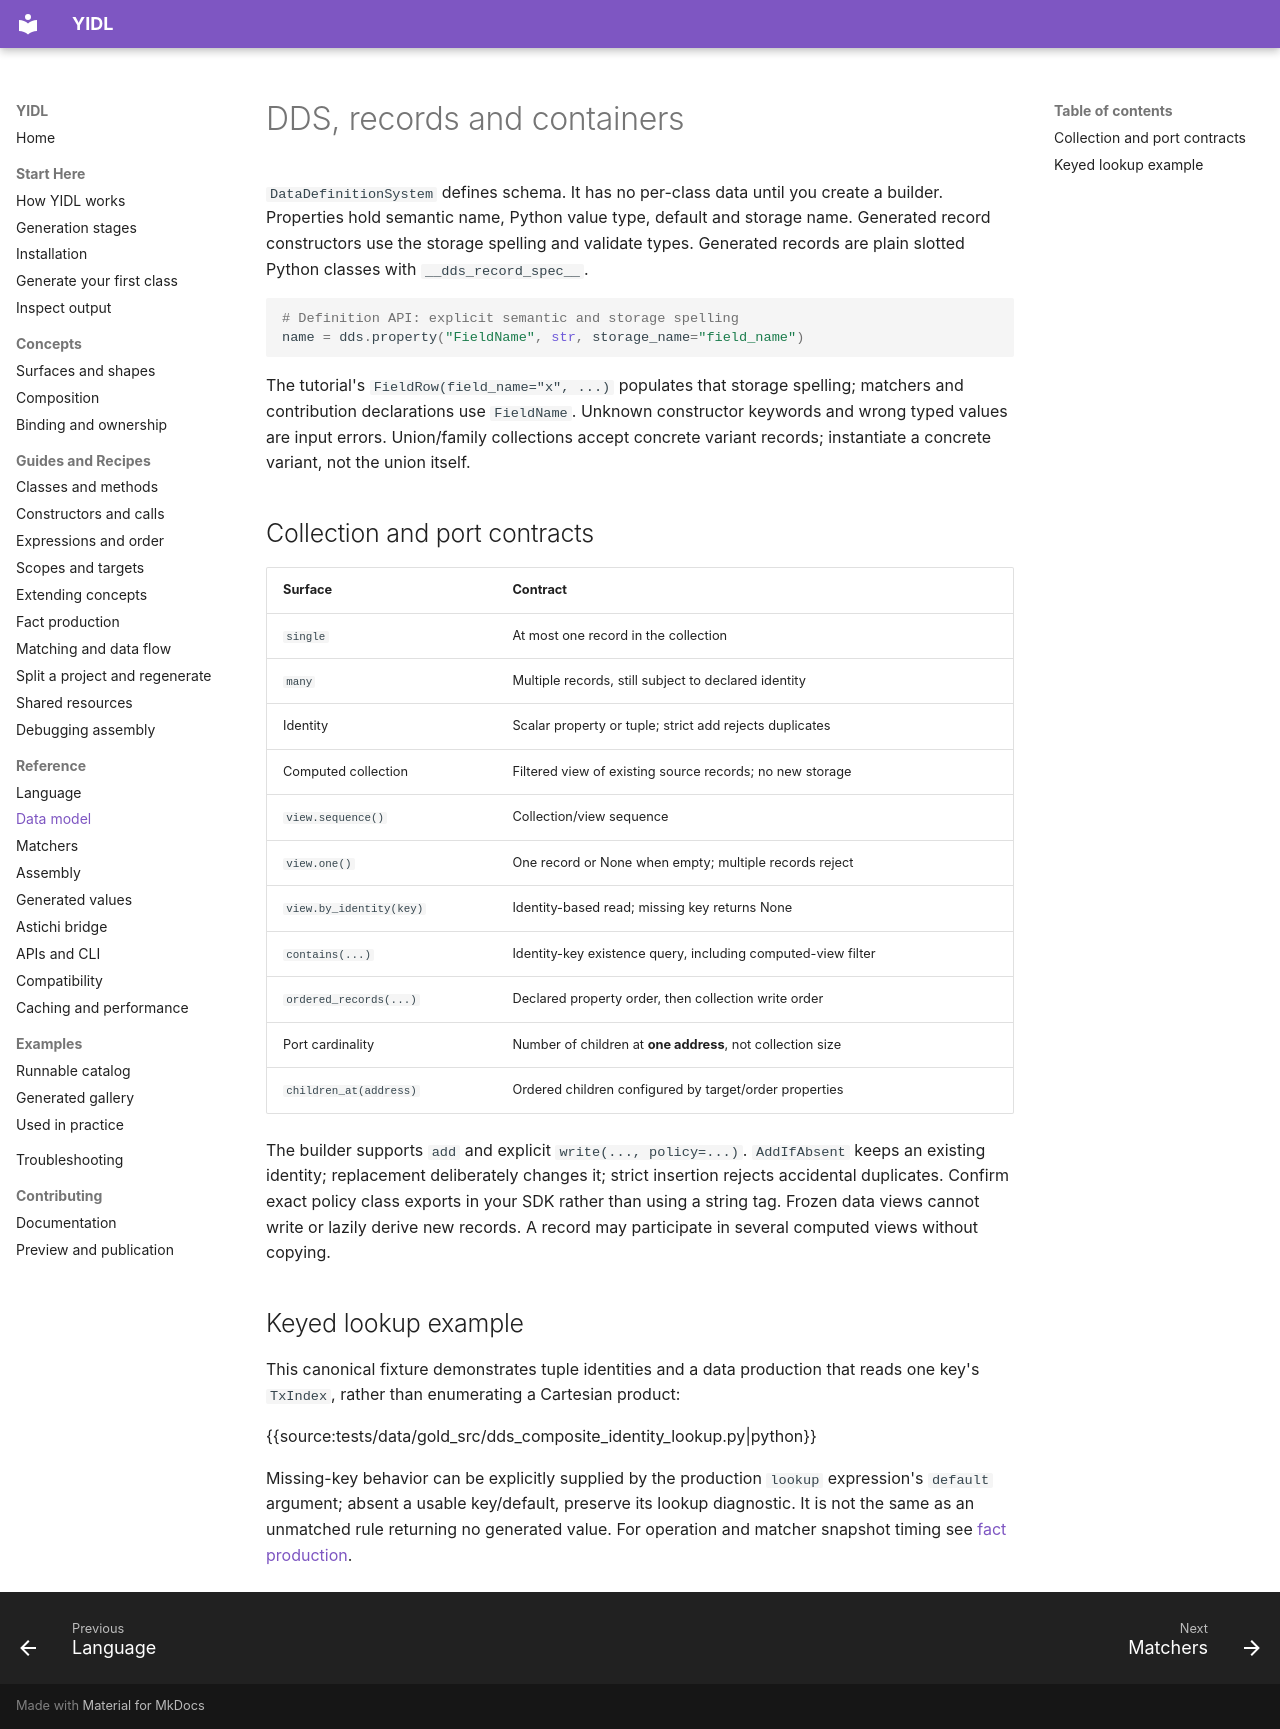

repository: owebeeone/yidl · page: reference/data-model/index.html · generator: mkdocs

# DDS, records and containers

`DataDefinitionSystem` defines schema. It has no per-class data until you create
a builder. Properties hold semantic name, Python value type, default and storage
name. Generated record constructors use the storage spelling and validate types.
Generated records are plain slotted Python classes with `__dds_record_spec__`.

```python
# Definition API: explicit semantic and storage spelling
name = dds.property("FieldName", str, storage_name="field_name")
```

The tutorial's `FieldRow(field_name="x", ...)` populates that storage spelling;
matchers and contribution declarations use `FieldName`. Unknown constructor
keywords and wrong typed values are input errors. Union/family collections accept
concrete variant records; instantiate a concrete variant, not the union itself.

## Collection and port contracts

| Surface | Contract |
| --- | --- |
| `single` | At most one record in the collection |
| `many` | Multiple records, still subject to declared identity |
| Identity | Scalar property or tuple; strict add rejects duplicates |
| Computed collection | Filtered view of existing source records; no new storage |
| `view.sequence()` | Collection/view sequence |
| `view.one()` | One record or None when empty; multiple records reject |
| `view.by_identity(key)` | Identity-based read; missing key returns None |
| `contains(...)` | Identity-key existence query, including computed-view filter |
| `ordered_records(...)` | Declared property order, then collection write order |
| Port cardinality | Number of children at **one address**, not collection size |
| `children_at(address)` | Ordered children configured by target/order properties |

The builder supports `add` and explicit `write(..., policy=...)`. `AddIfAbsent`
keeps an existing identity; replacement deliberately changes it; strict insertion
rejects accidental duplicates. Confirm exact policy class exports in your SDK
rather than using a string tag. Frozen data views cannot write or lazily derive
new records. A record may participate in several computed views without copying.

## Keyed lookup example

This canonical fixture demonstrates tuple identities and a data production that
reads one key's `TxIndex`, rather than enumerating a Cartesian product:

{{source:tests/data/gold_src/dds_composite_identity_lookup.py|python}}

Missing-key behavior can be explicitly supplied by the production `lookup`
expression's `default` argument; absent a usable key/default, preserve its lookup
diagnostic. It is not the same as an unmatched rule returning no generated value.
For operation and matcher snapshot timing see [fact production](../guides/fact-production.md).
